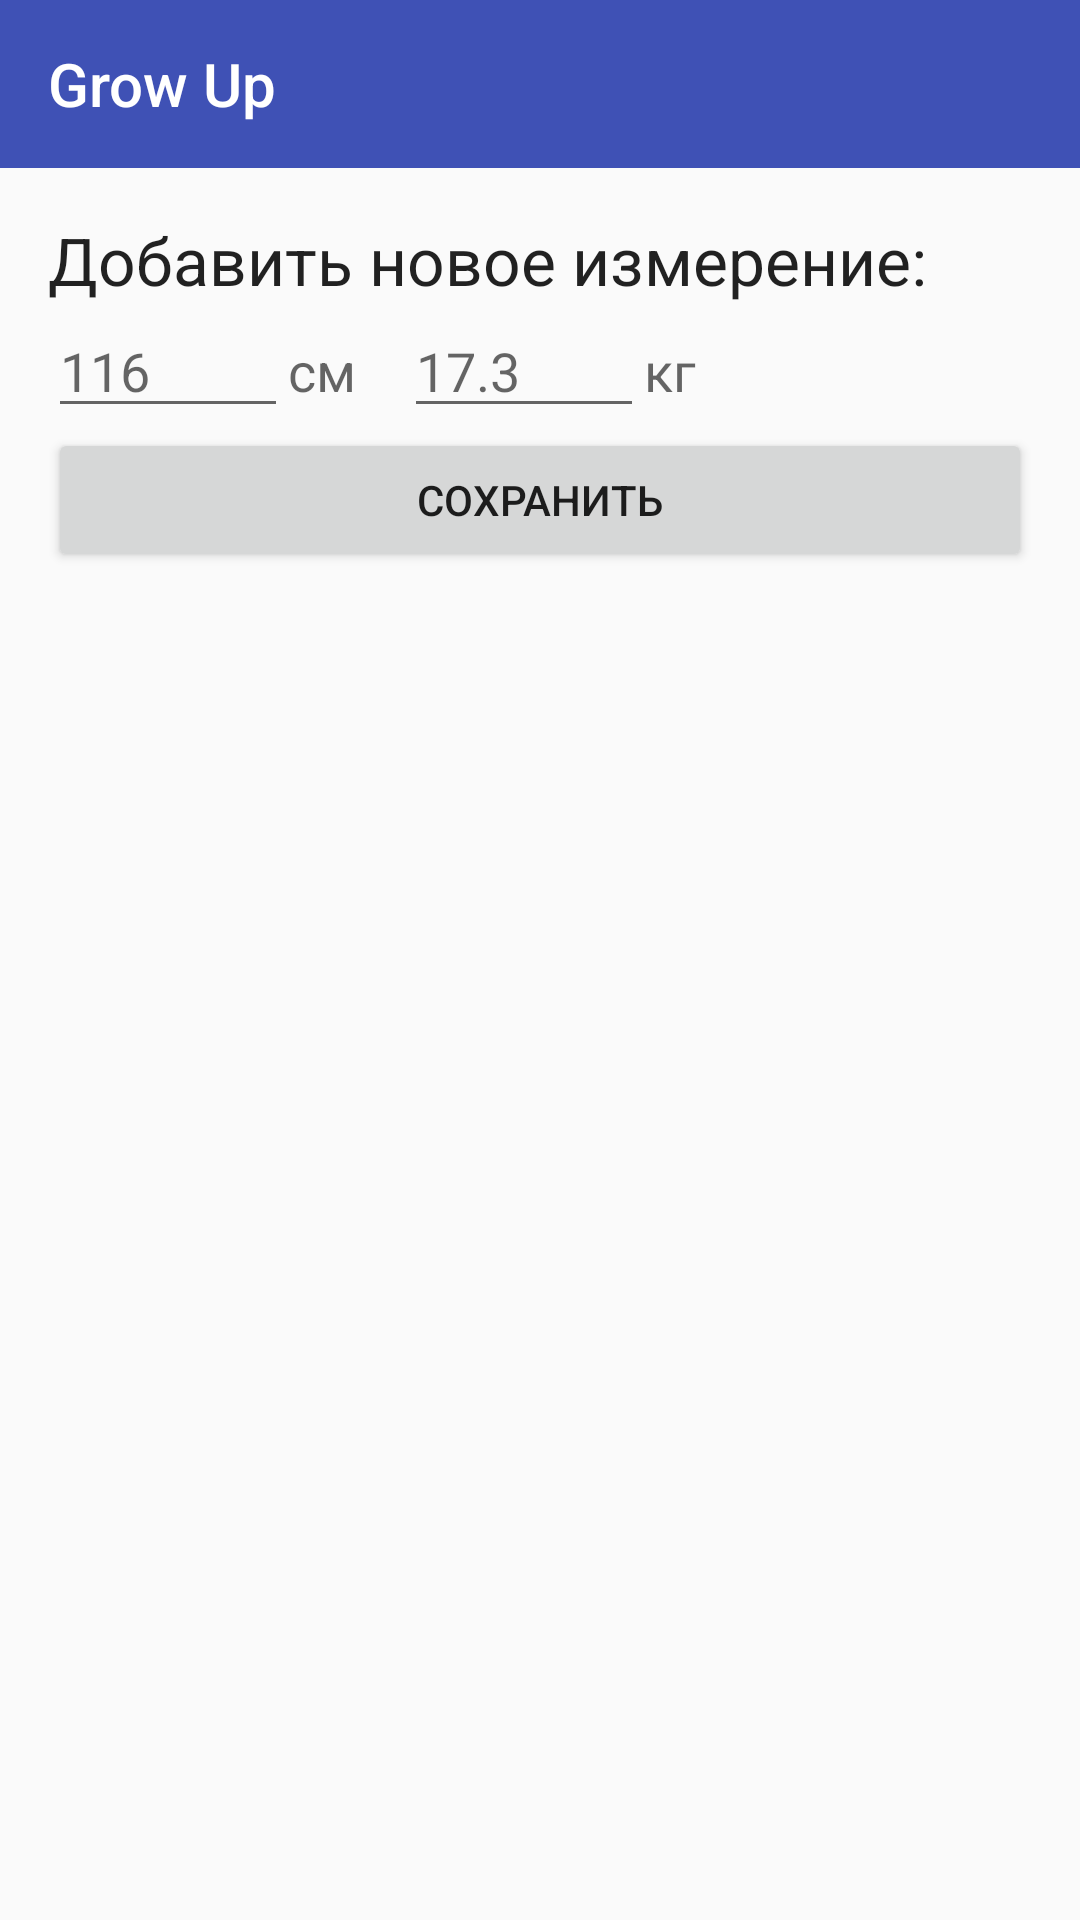

Here is an Android app screen rendered from its layout file. Give the layout XML and the strings, colors and styles it references.
<!-- AndroidManifest.xml: application theme MyTheme -->
<!-- res/layout/activity_add_record.xml -->
<?xml version="1.0" encoding="utf-8"?>
<RelativeLayout xmlns:android="http://schemas.android.com/apk/res/android"
    android:layout_height="match_parent"
    android:layout_width="match_parent">

    <include android:id="@+id/toolbar_empty"
        layout="@layout/toolbar_empty"
        xmlns:android="http://schemas.android.com/apk/res/android" />

    <RelativeLayout xmlns:android="http://schemas.android.com/apk/res/android"
        android:layout_width="match_parent"
        android:layout_height="match_parent"
        android:layout_below="@+id/toolbar_empty"
        android:padding="16dp">

        <TextView
            android:id="@+id/add_a_new"
            android:layout_width="wrap_content"
            android:layout_height="wrap_content"
            android:layout_alignParentStart="true"
            android:layout_alignParentTop="true"
            android:text="Добавить новое измерение:"
            android:textAppearance="@android:style/TextAppearance.Material.Large"/>

        <EditText
            android:id="@+id/height_add_record"
            android:layout_width="80dp"
            android:layout_height="wrap_content"
            android:layout_below="@id/add_a_new"
            android:inputType="numberDecimal"
            android:hint="116"/>

        <TextView
            android:id="@+id/cm1"
            android:layout_width="wrap_content"
            android:layout_height="wrap_content"
            android:layout_toRightOf="@id/height_add_record"
            android:layout_alignBaseline="@id/height_add_record"
            android:text="см"
            android:textAppearance="@android:style/TextAppearance.Material.Medium"/>

        <EditText
            android:id="@+id/weight_add_record"
            android:layout_width="80dp"
            android:layout_height="wrap_content"
            android:layout_toRightOf="@id/cm1"
            android:layout_marginLeft="16dp"
            android:layout_alignBaseline="@id/height_add_record"
            android:inputType="numberDecimal"
            android:hint="17.3"/>

        <TextView
            android:id="@+id/kg1"
            android:layout_width="wrap_content"
            android:layout_height="wrap_content"
            android:layout_toRightOf="@id/weight_add_record"
            android:layout_alignBaseline="@id/height_add_record"
            android:text="кг"
            android:textAppearance="@android:style/TextAppearance.Material.Medium"/>

        <Button
            android:id="@+id/save_add_record"
            android:layout_width="350dp"
            android:layout_height="wrap_content"
            android:layout_below="@id/height_add_record"
            android:text="Сохранить"/>

    </RelativeLayout>

</RelativeLayout>
<!-- res/layout/toolbar_empty.xml (included above) -->
<?xml version="1.0" encoding="utf-8"?>
<android.support.v7.widget.Toolbar
    xmlns:android="http://schemas.android.com/apk/res/android"
    android:layout_height="wrap_content"
    android:layout_width="match_parent"
    android:minHeight="?android:attr/actionBarSize"
    android:background="?attr/colorPrimary" >

    <RelativeLayout
        android:layout_width="match_parent"
        android:layout_height="wrap_content">

        <TextView
            android:layout_width="wrap_content"
            android:layout_height="wrap_content"
            android:layout_alignParentLeft="true"
            android:layout_centerVertical="true"
            android:text="@string/app_name"
            android:textAppearance="@android:style/TextAppearance.Material.Title"
            android:textColor="@android:color/white" />

    </RelativeLayout>



</android.support.v7.widget.Toolbar>
<!-- resources referenced by this layout -->
<resources>
  <string name="app_name">Grow Up</string>
  <style name="MyTheme" parent="Theme.AppCompat.Light.NoActionBar">
          <item name="android:windowActionBar">false</item>
          <item name="colorPrimary">@color/colorPrimary</item>
          <item name="colorPrimaryDark">@color/colorPrimaryDark</item>
      </style>
  <color name="colorPrimary">#3F51B5</color>
  <color name="colorPrimaryDark">#303F9F</color>
</resources>
